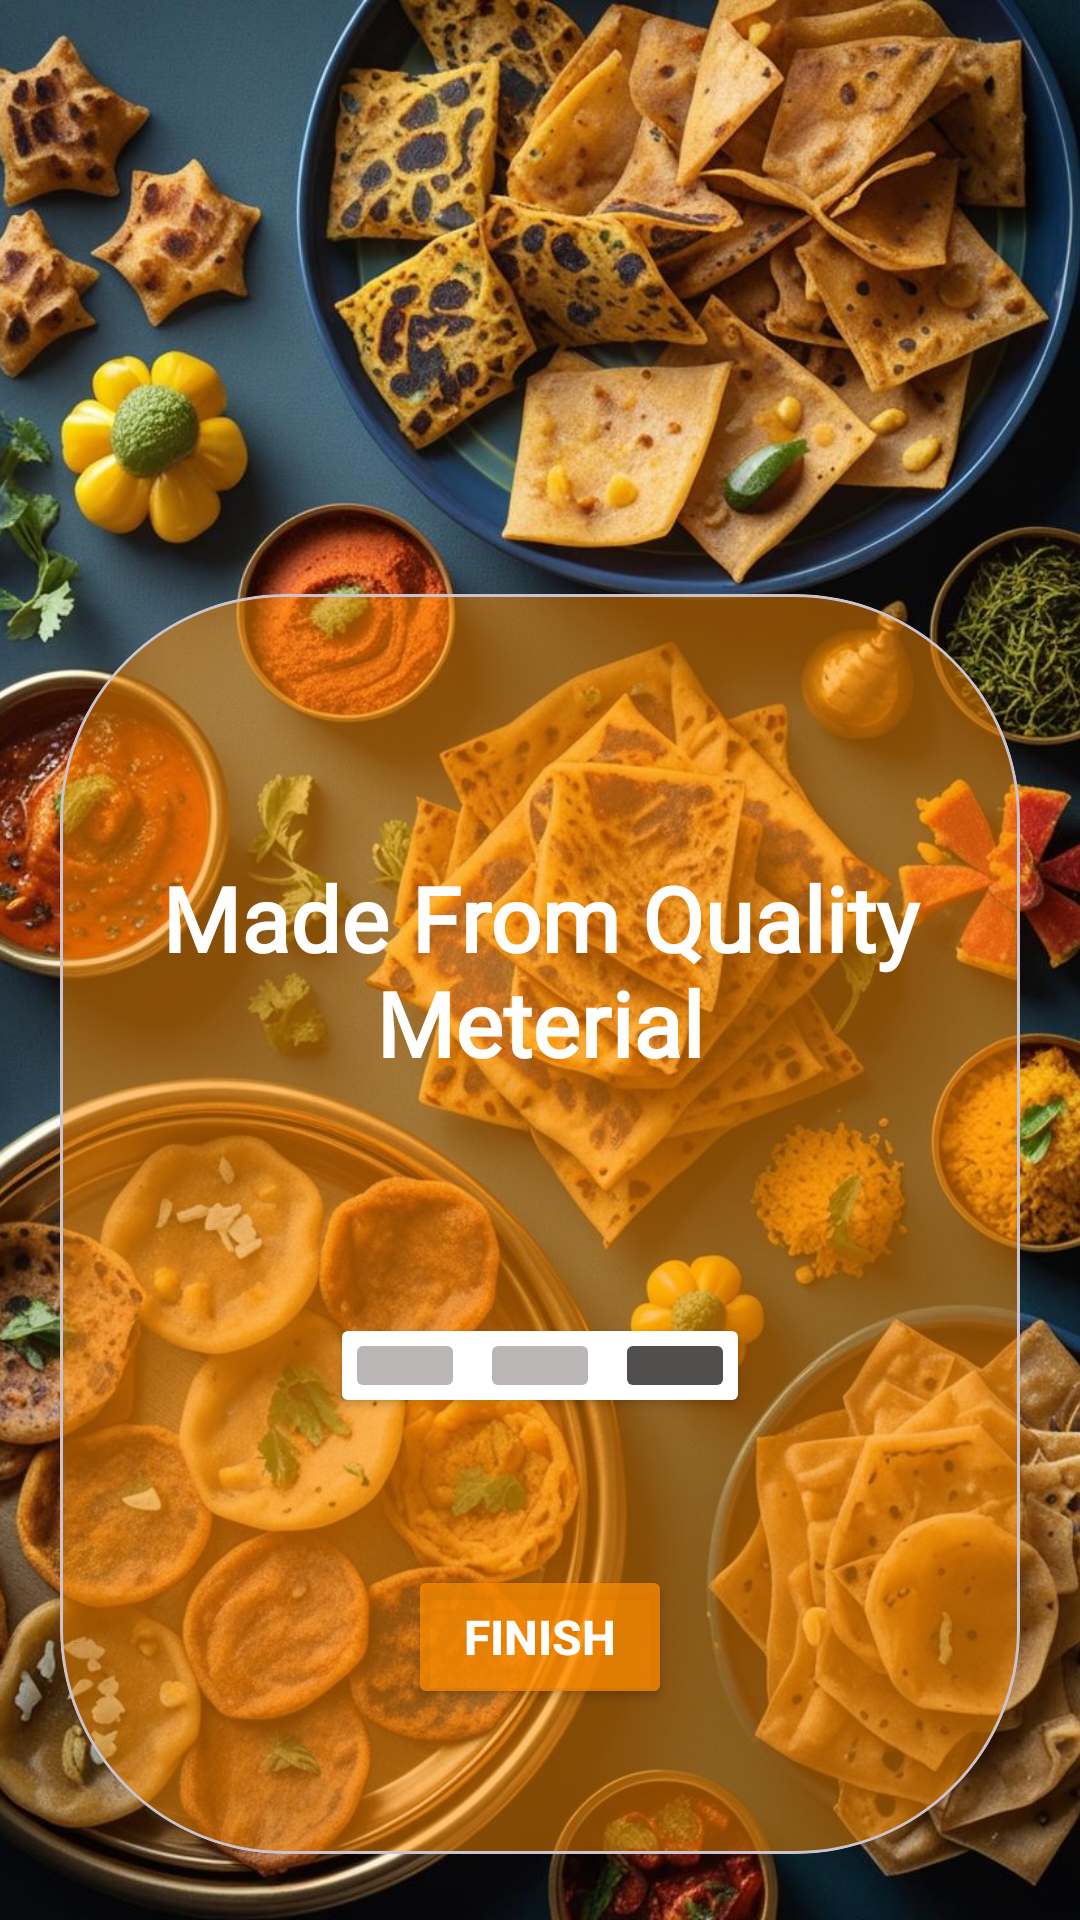

Here is an Android app screen rendered from its layout file. Give the layout XML and the strings, colors and styles it references.
<!-- AndroidManifest.xml: application theme Theme.ShilpasKitchen -->
<!-- res/layout/third_page.xml -->
<?xml version="1.0" encoding="utf-8"?>
<androidx.constraintlayout.widget.ConstraintLayout
    xmlns:android="http://schemas.android.com/apk/res/android"
    xmlns:app="http://schemas.android.com/apk/res-auto"
    xmlns:tools="http://schemas.android.com/tools"
    android:layout_width="match_parent"
    android:layout_height="match_parent"
    tools:context=".MainActivity">

    <ImageView
        android:id="@+id/logo"
        android:layout_width="0dp"
        android:layout_height="0dp"
        android:contentDescription="@string/app_name"
        android:scaleType="centerCrop"
        android:src="@drawable/backgroundthird"
        app:layout_constraintBottom_toBottomOf="parent"
        app:layout_constraintEnd_toEndOf="parent"
        app:layout_constraintHorizontal_bias="0.555"
        app:layout_constraintStart_toStartOf="parent"
        app:layout_constraintTop_toTopOf="parent" />

    <com.google.android.material.card.MaterialCardView
        android:id="@+id/card2"
        android:layout_width="320dp"
        android:layout_height="420dp"
        android:layout_margin="16dp"
        app:cardBackgroundColor="#80FE8C00"
        app:cardCornerRadius="75dp"
        app:layout_constraintBottom_toBottomOf="parent"
        app:layout_constraintEnd_toEndOf="parent"
        app:layout_constraintHorizontal_bias="0.505"
        app:layout_constraintStart_toStartOf="parent"
        app:layout_constraintTop_toTopOf="parent"
        app:layout_constraintVertical_bias="0.968" >

        <androidx.constraintlayout.widget.ConstraintLayout
            android:layout_width="match_parent"
            android:layout_height="match_parent">

            <TextView
                android:id="@+id/textView"
                android:layout_width="260dp"
                android:layout_height="130dp"
                android:fontFamily="@font/inter_semibold"
                android:gravity="center_horizontal|center_vertical"
                android:text="Made From Quality Meterial"
                android:textColor="#FEFEFE"
                android:textSize="30sp"
                android:textStyle="bold"
                app:layout_constraintBottom_toBottomOf="parent"
                app:layout_constraintEnd_toEndOf="parent"
                app:layout_constraintHorizontal_bias="0.501"
                app:layout_constraintStart_toStartOf="parent"
                app:layout_constraintTop_toTopOf="parent"
                app:layout_constraintVertical_bias="0.208" />

            <Button
                android:id="@+id/finishbtn"
                android:contentDescription="Go to next Page"
                android:layout_width="wrap_content"
                android:layout_height="wrap_content"
                android:backgroundTint="#BFFE8C00"
                android:text="Finish"
                android:textColor="#FFFFFF"
                android:textSize="16sp"
                android:textStyle="bold"
                app:layout_constraintBottom_toBottomOf="parent"
                app:layout_constraintEnd_toEndOf="parent"
                app:layout_constraintStart_toStartOf="parent"
                app:layout_constraintTop_toTopOf="parent"
                app:layout_constraintVertical_bias="0.87" />

            <Button
                android:id="@+id/button4"
                android:contentDescription="Go"
                android:layout_width="140dp"
                android:layout_height="35dp"
                android:backgroundTint="#FFFFFF"
                android:textColorHighlight="#FFFFFF"
                app:layout_constraintBottom_toTopOf="@+id/finishbtn"
                app:layout_constraintEnd_toEndOf="parent"
                app:layout_constraintStart_toStartOf="parent"
                app:layout_constraintTop_toBottomOf="@+id/textView" />

            <Button
                android:id="@+id/fpage"
                android:contentDescription="to"
                android:layout_width="40dp"
                android:layout_height="25dp"
                android:backgroundTint="#BAB6B6"
                android:textColorHighlight="#FFFFFF"
                app:layout_constraintBottom_toBottomOf="@+id/button4"
                app:layout_constraintEnd_toStartOf="@+id/mpage"
                app:layout_constraintStart_toStartOf="@+id/button4"
                app:layout_constraintTop_toTopOf="@+id/button4" />

            <Button
                android:id="@+id/mpage"
                android:layout_width="40dp"
                android:contentDescription="next"
                android:layout_height="25dp"
                android:backgroundTint="#BAB6B6"
                android:textColorHighlight="#FFFFFF"
                app:layout_constraintBottom_toBottomOf="@+id/button4"
                app:layout_constraintEnd_toEndOf="parent"
                app:layout_constraintStart_toStartOf="parent"
                app:layout_constraintTop_toTopOf="@+id/button4" />

            <Button
                android:id="@+id/lpage"
                android:contentDescription="Page"
                android:layout_width="40dp"
                android:layout_height="25dp"
                android:backgroundTint="#514E4E"
                android:textColorHighlight="#FFFFFF"
                app:layout_constraintBottom_toBottomOf="@+id/button4"
                app:layout_constraintEnd_toEndOf="@+id/button4"
                app:layout_constraintStart_toEndOf="@+id/mpage"
                app:layout_constraintTop_toTopOf="@+id/button4" />

        </androidx.constraintlayout.widget.ConstraintLayout>

    </com.google.android.material.card.MaterialCardView>


</androidx.constraintlayout.widget.ConstraintLayout>
<!-- resources referenced by this layout -->
<resources>
  <!-- drawable backgroundthird: png bitmap (drawable, 231544 bytes) -->
  <string name="app_name">Shilpa\'s Kitchen</string>
  <style name="Theme.ShilpasKitchen" parent="Base.Theme.ShilpasKitchen" />
  <style name="Base.Theme.ShilpasKitchen" parent="Theme.Material3.DayNight.NoActionBar">
          
          
      </style>
</resources>
